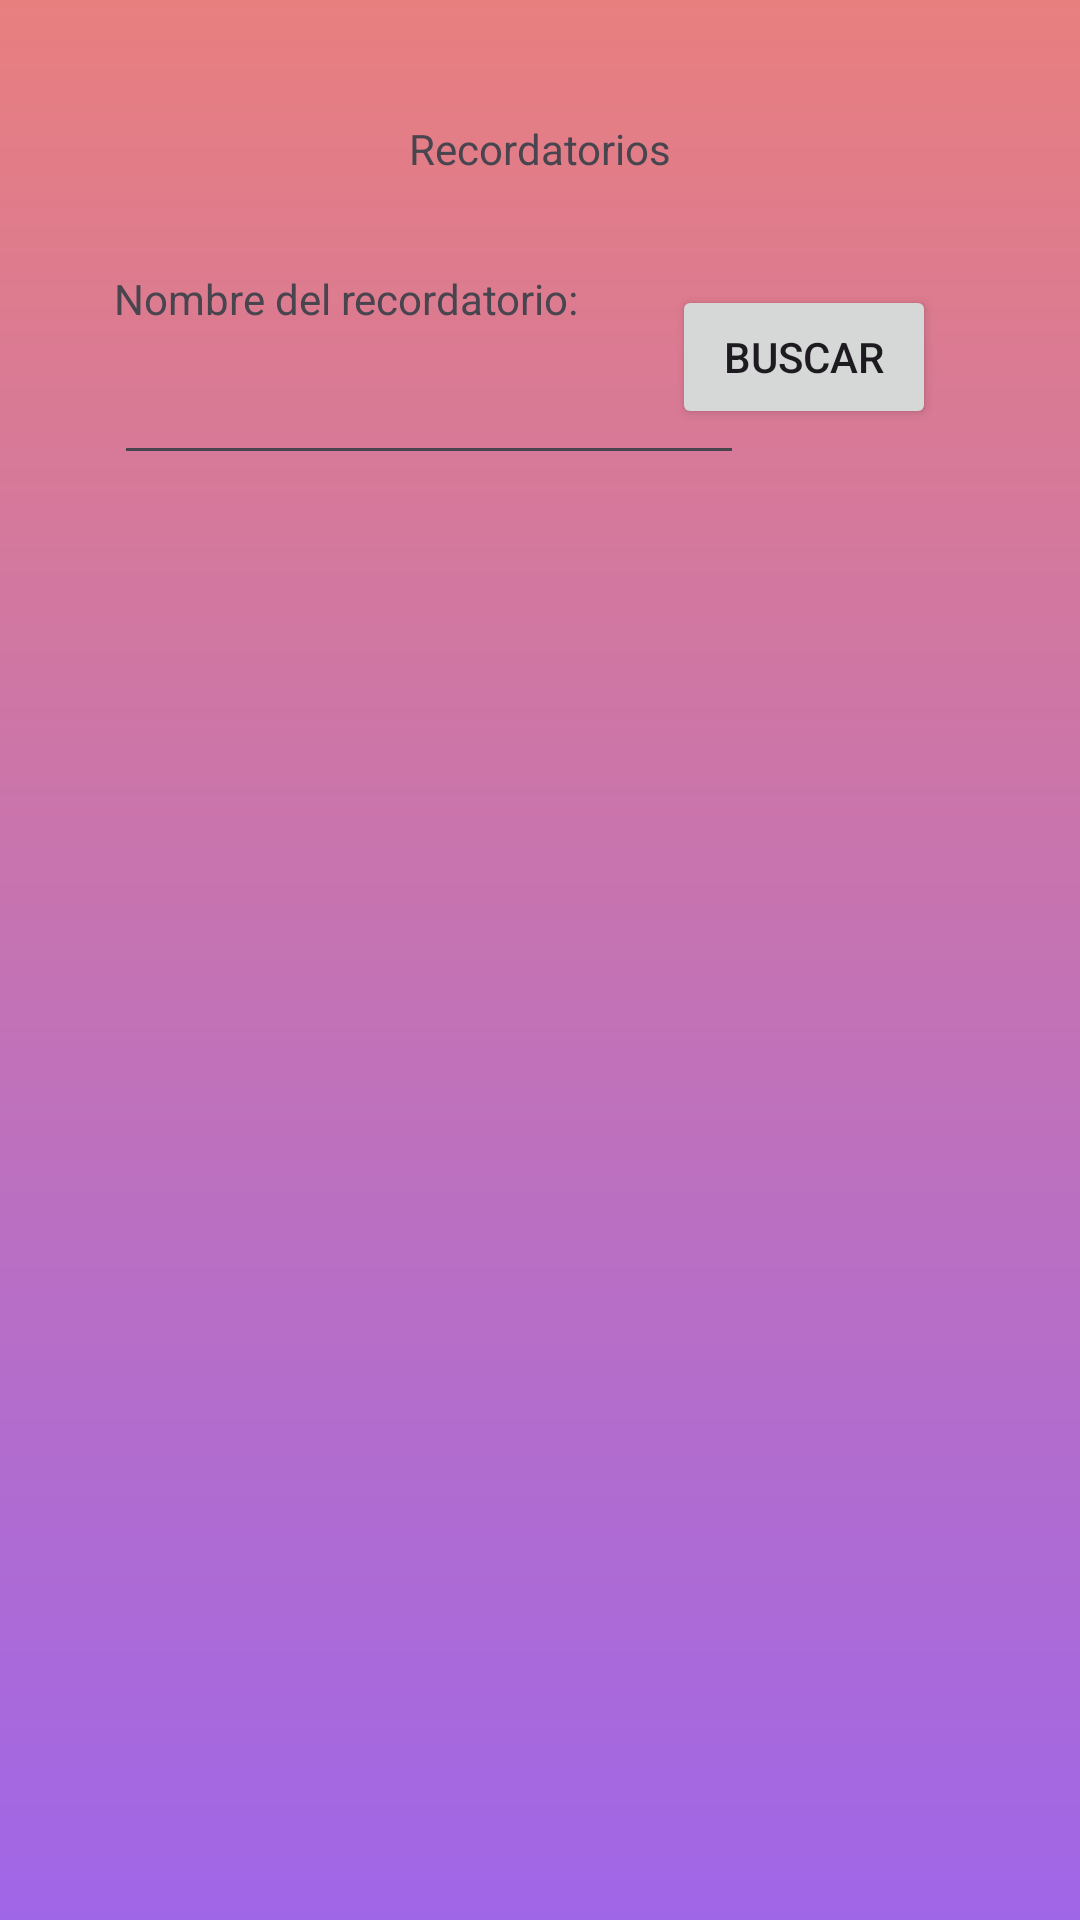

Write the Android layout XML for this screen, with the resource values it uses.
<!-- AndroidManifest.xml: application theme Theme.Mascoxml -->
<!-- res/layout/activity_six.xml -->
<?xml version="1.0" encoding="utf-8"?>
<androidx.constraintlayout.widget.ConstraintLayout xmlns:android="http://schemas.android.com/apk/res/android"
    xmlns:app="http://schemas.android.com/apk/res-auto"
    xmlns:tools="http://schemas.android.com/tools"
    android:id="@+id/main"
    android:layout_width="match_parent"
    android:layout_height="match_parent"
    android:background="@drawable/login_backround"
    tools:context=".SixActivity">

    <TextView
        android:id="@+id/lblTitulo"
        android:layout_width="wrap_content"
        android:layout_height="wrap_content"
        android:layout_marginTop="40dp"
        android:text="Recordatorios"
        app:layout_constraintEnd_toEndOf="parent"
        app:layout_constraintHorizontal_bias="0.5"
        app:layout_constraintStart_toStartOf="parent"
        app:layout_constraintTop_toTopOf="parent" />

    <TextView
        android:id="@+id/lblNombreRecor"
        android:layout_width="wrap_content"
        android:layout_height="wrap_content"
        android:layout_marginStart="38dp"
        android:layout_marginTop="90dp"
        android:text="Nombre del recordatorio:"
        app:layout_constraintStart_toStartOf="parent"
        app:layout_constraintTop_toTopOf="parent" />

    <EditText
        android:id="@+id/txtBuscarRecor"
        android:layout_width="wrap_content"
        android:layout_height="wrap_content"
        android:layout_marginStart="38dp"
        android:layout_marginTop="8dp"
        android:ems="10"
        android:inputType="text"
        app:layout_constraintStart_toStartOf="parent"
        app:layout_constraintTop_toBottomOf="@+id/lblNombreRecor" />

    <Button
        android:id="@+id/btnBuscar"
        android:layout_width="wrap_content"
        android:layout_height="wrap_content"
        android:layout_marginTop="95dp"
        android:layout_marginEnd="48dp"
        android:text="Buscar"
        app:layout_constraintEnd_toEndOf="parent"
        app:layout_constraintTop_toTopOf="parent" />

</androidx.constraintlayout.widget.ConstraintLayout>
<!-- resources referenced by this layout -->
<resources>
  <!-- drawable login_backround (drawable) -->
  <?xml version="1.0" encoding="utf-8"?>
  <shape xmlns:android="http://schemas.android.com/apk/res/android">
  <gradient android:type="linear" android:angle="100"
      android:startColor="#E87F7F" android:endColor="#A066E8"/>
  </shape>
  <style name="Theme.Mascoxml" parent="Base.Theme.Mascoxml" />
  <style name="Base.Theme.Mascoxml" parent="Theme.Material3.DayNight.NoActionBar">
          
          
      </style>
</resources>
